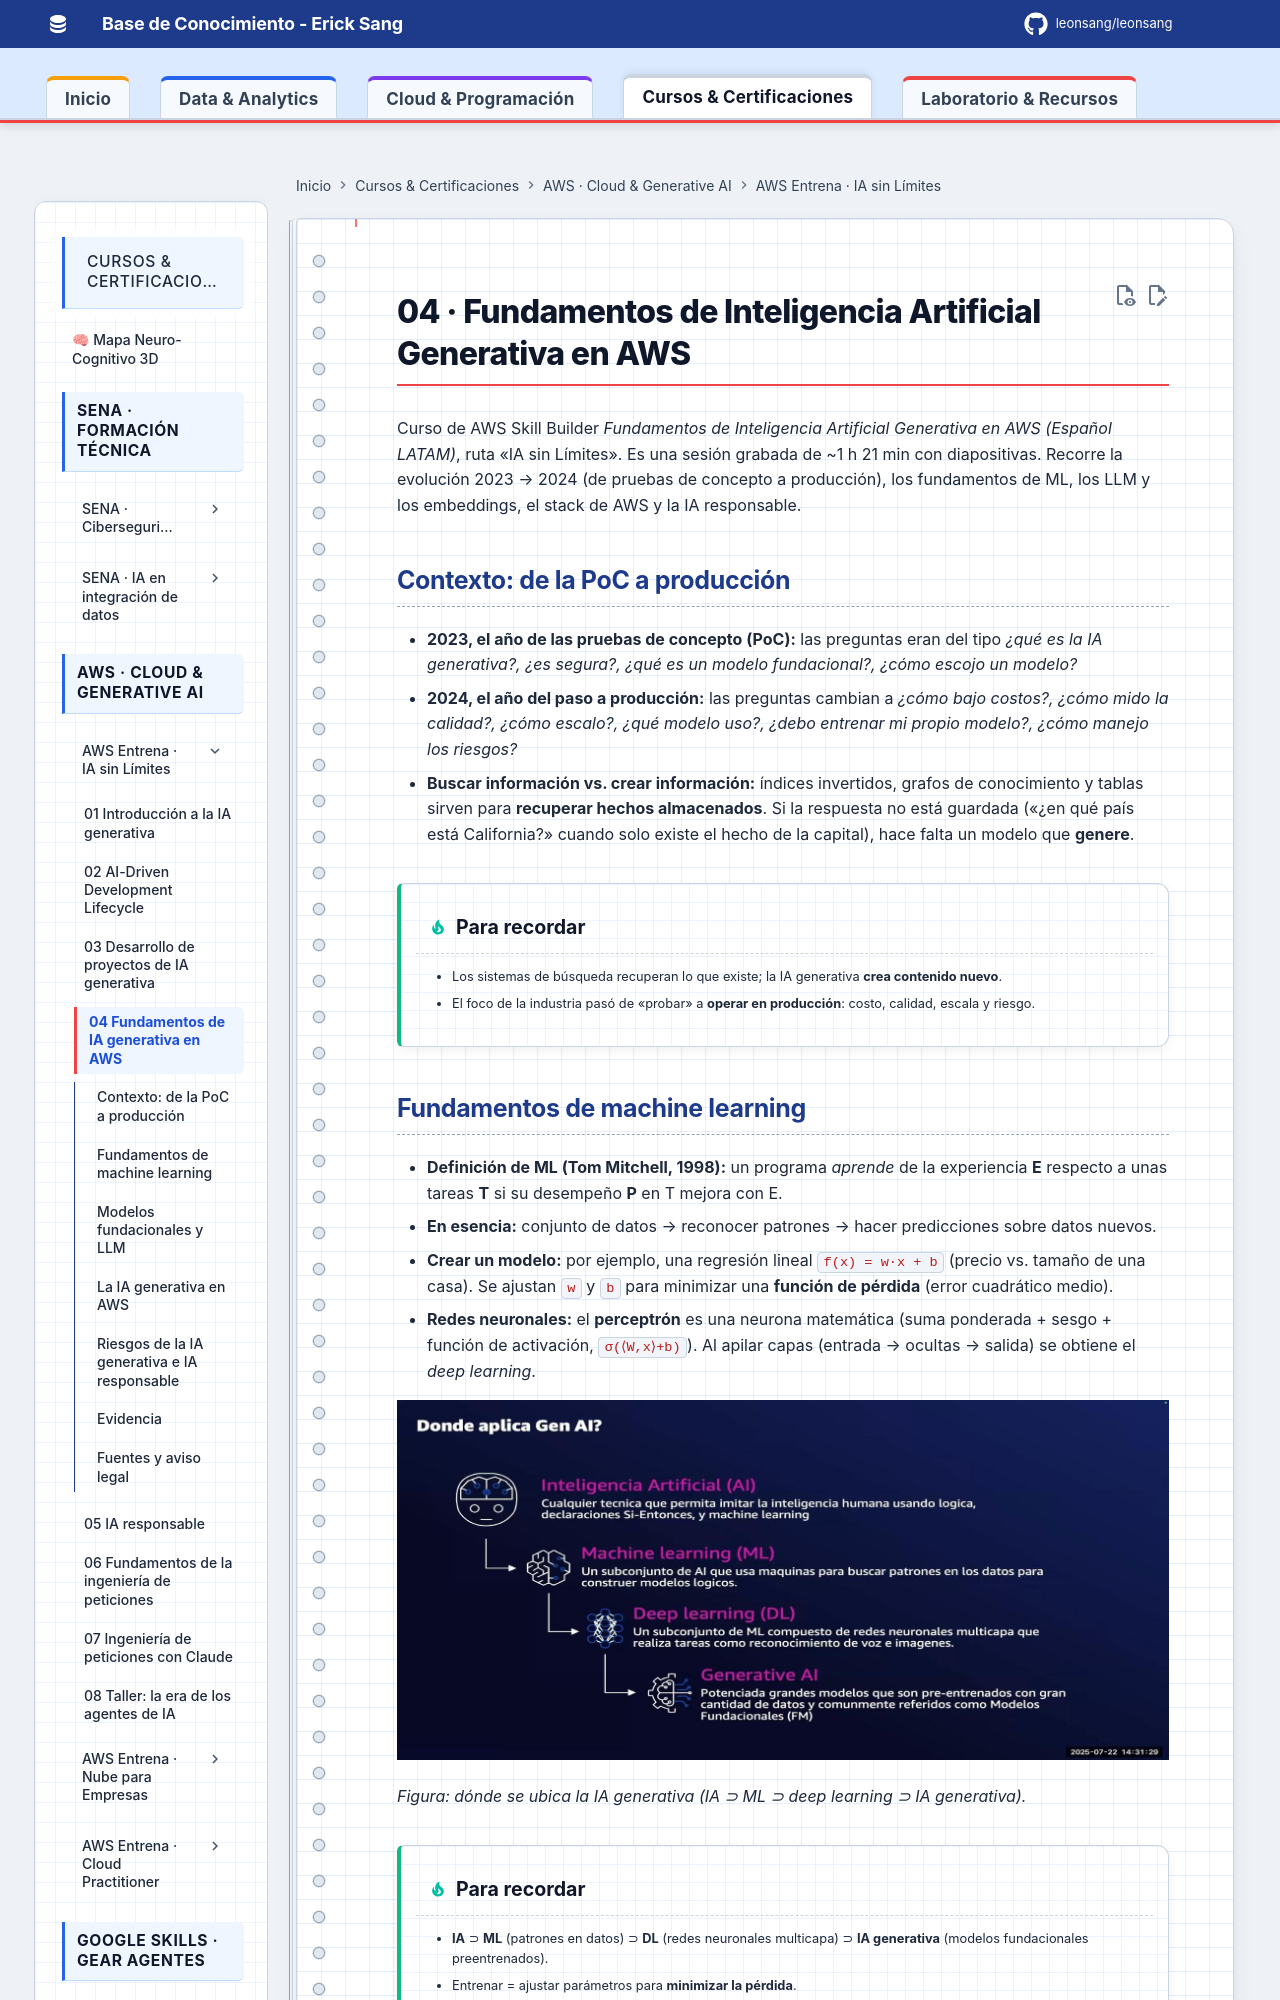

repository: Leonsang/Leonsang · page: cursos/aws-agentes-ia/04-fundamentos-ia-generativa-aws/index.html · generator: mkdocs

# 04 · Fundamentos de Inteligencia Artificial Generativa en AWS

Curso de AWS Skill Builder *Fundamentos de Inteligencia Artificial Generativa en AWS (Español LATAM)*, ruta «IA sin Límites». Es una sesión grabada de ~1 h 21 min con diapositivas. Recorre la evolución 2023 → 2024 (de pruebas de concepto a producción), los fundamentos de ML, los LLM y los embeddings, el stack de AWS y la IA responsable.

## Contexto: de la PoC a producción

- **2023, el año de las pruebas de concepto (PoC):** las preguntas eran del tipo *¿qué es la IA generativa?, ¿es segura?, ¿qué es un modelo fundacional?, ¿cómo escojo un modelo?*
- **2024, el año del paso a producción:** las preguntas cambian a *¿cómo bajo costos?, ¿cómo mido la calidad?, ¿cómo escalo?, ¿qué modelo uso?, ¿debo entrenar mi propio modelo?, ¿cómo manejo los riesgos?*
- **Buscar información vs. crear información:** índices invertidos, grafos de conocimiento y tablas sirven para **recuperar hechos almacenados**. Si la respuesta no está guardada («¿en qué país está California?» cuando solo existe el hecho de la capital), hace falta un modelo que **genere**.

!!! tip "Para recordar"
    - Los sistemas de búsqueda recuperan lo que existe; la IA generativa **crea contenido nuevo**.
    - El foco de la industria pasó de «probar» a **operar en producción**: costo, calidad, escala y riesgo.

## Fundamentos de machine learning

- **Definición de ML (Tom Mitchell, 1998):** un programa *aprende* de la experiencia **E** respecto a unas tareas **T** si su desempeño **P** en T mejora con E.
- **En esencia:** conjunto de datos → reconocer patrones → hacer predicciones sobre datos nuevos.
- **Crear un modelo:** por ejemplo, una regresión lineal `f(x) = w·x + b` (precio vs. tamaño de una casa). Se ajustan `w` y `b` para minimizar una **función de pérdida** (error cuadrático medio).
- **Redes neuronales:** el **perceptrón** es una neurona matemática (suma ponderada + sesgo + función de activación, `σ(⟨W,x⟩+b)`). Al apilar capas (entrada → ocultas → salida) se obtiene el *deep learning*.

![Jerarquía IA, ML, DL e IA generativa](evidencias/04-video-jerarquia-ia-ml-dl-genai.jpg)

*Figura: dónde se ubica la IA generativa (IA ⊃ ML ⊃ deep learning ⊃ IA generativa).*

!!! tip "Para recordar"
    - **IA** ⊃ **ML** (patrones en datos) ⊃ **DL** (redes neuronales multicapa) ⊃ **IA generativa** (modelos fundacionales preentrenados).
    - Entrenar = ajustar parámetros para **minimizar la pérdida**.
    - Pista para la prueba: el perceptrón es el bloque básico de las redes neuronales (pesos, sesgo y activación).
